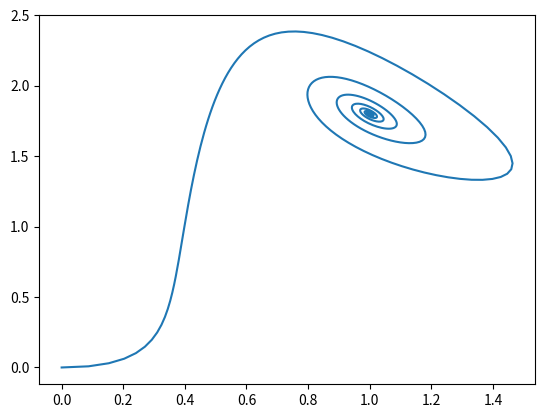

Recreate this plot in Python.
import numpy as np
import matplotlib.pyplot as plt
import scipy.integrate as integrate

a=1.0
b=1.8
h=0.1
t=0.0
t_max=100
X=[[0.0],[0.0]]
def brruselator(x,y):
    x_dot=a-(b+1)*x+y*x**2
    y_dot=b*x-y*x**2
    return np.array([x_dot,y_dot])
k=np.zeros([2,5])

while t<t_max:
    x,y=X[0][-1],X[1][-1]
    
    k[:,0]=h*brruselator(x,y)
    k[:,1]=h*brruselator(x+k[0,0]/2.0,y+k[1,0]/2.0)
    k[:,2]=h*brruselator(x+k[0,1]/2.0,y+k[1,1]/2.0)
    k[:,3]=h*brruselator(x+k[0,2],y+k[1,2])
    k[:,4]=(k[:,0]+2.0*k[:,1]+2.0*k[:,2]+k[:,3])/6.0
    
    for j in range(2):
        X[j].append(X[j][-1]+k[j,4])
 
    t+=h

plt.plot(X[0],X[1])
plt.show()